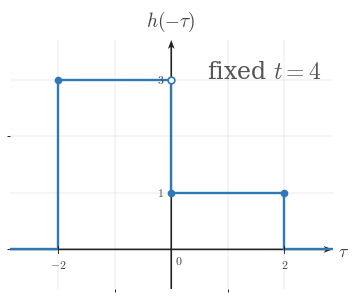

Generate this figure with matplotlib: (Note: this script raises an exception after producing the figure.)
"""Shared matplotlib boilerplate for CTS continuous-time signal figures.

This module centralizes the signal-plot styling used across
EE01-M06-03, Convolution Setup. Later topic workers can copy or adapt these
helpers without re-reading the full style guide.

Only matplotlib and NumPy are used here.
"""

from __future__ import annotations

import matplotlib
matplotlib.use("Agg")

from pathlib import Path

import matplotlib.pyplot as plt
import numpy as np
from matplotlib.ticker import MultipleLocator


BACKGROUND_COLOR = "white"


COURSE_NAME = "Continuous Time Signal Processing"
COURSE_CODE = "CTS"
COURSE_ID = "EE01"
UNIT_NUMBER = 6
UNIT_NAME = "Unit 6"
MODULE_ID = "EE01-M06-03"
MODULE_NUMBER = "6.3"
MODULE_NAME = "Convolution Setup"

CANONICAL_DPI = 300
PX_PER_DATA_UNIT = 150
INCHES_PER_DATA_UNIT = PX_PER_DATA_UNIT / CANONICAL_DPI

def px_to_pt(px):
    """Convert pixels to points at the canonical render scale."""

    return px * 72 / CANONICAL_DPI


def px_to_data(px):
    """Convert pixels to data units at the canonical render scale."""

    return px / PX_PER_DATA_UNIT


MARGIN_LEFT_PX = 115
MARGIN_RIGHT_PX = 120
MARGIN_BOTTOM_PX = 95
MARGIN_TOP_PX = 110

SIGNAL_COLOR = "#2f78b7"
AXIS_COLOR = "#222222"
LABEL_COLOR = "#444444"
TICK_LABEL_COLOR = "#444444"
GRID_COLOR = "#000000"
GUIDE_COLOR = "#777777"
ANNOTATION_COLOR = "#555555"

SIGNAL_LW = px_to_pt(7.1)
SMOOTH_SIGNAL_LW = px_to_pt(5.2)
AXIS_LW = px_to_pt(4.3)
TICK_LW = px_to_pt(2.7)
GRID_LW = px_to_pt(1.3)
GUIDE_LW = px_to_pt(3.3)
ANNOTATION_LW = px_to_pt(2.9)

TICK_LABEL_SIZE = px_to_pt(35.6)
AXIS_LABEL_SIZE = px_to_pt(53.3)
TOP_LABEL_SIZE = px_to_pt(57.8)
ANNOTATION_SIZE = px_to_pt(33.3)

TICK_HALF_LEN = px_to_data(8.25)
OPEN_MARKER_SIZE = px_to_pt(20.0)
CLOSED_MARKER_SIZE = px_to_pt(17.8)
ENDPOINT_EDGEWIDTH = px_to_pt(5.1)

X_TICK_LABEL_Y = -px_to_data(24)
Y_TICK_LABEL_X = px_to_data(18)
ORIGIN_LABEL_X = px_to_data(9)
ORIGIN_LABEL_Y = -px_to_data(12)
X_AXIS_LABEL_X_PAD = px_to_data(15)
X_AXIS_LABEL_Y = -px_to_data(4.5)
Y_AXIS_LABEL_Y_PAD = px_to_data(18)

BRACKET_CAP_HALF_LEN = px_to_data(9)
BRACKET_LABEL_GAP = px_to_data(18)
AMPLITUDE_CAP_HALF_LEN = px_to_data(10.5)

AXIS_ARROW_SHAFT_WIDTH_DATA = px_to_data(4.3)

AXIS_ARROW_KW = dict(
    angles="xy",
    scale_units="xy",
    scale=1,
    units="xy",
    width=AXIS_ARROW_SHAFT_WIDTH_DATA,
    headwidth=4.2,
    headlength=5.5,
    headaxislength=4.3,
    color=AXIS_COLOR,
    pivot="tail",
    clip_on=False,
)


def configure_matplotlib():
    """Apply the shared serif and white-background defaults."""

    plt.rcParams.update(
        {
            "mathtext.fontset": "cm",
            "font.family": "serif",
            "figure.facecolor": BACKGROUND_COLOR,
            "axes.facecolor": BACKGROUND_COLOR,
            "savefig.facecolor": BACKGROUND_COLOR,
        }
    )


configure_matplotlib()


def make_ct_signal_figure(xlim, ylim, *, dpi=CANONICAL_DPI):
    """Create a standard CTS figure sized from explicit data limits."""

    x_range = xlim[1] - xlim[0]
    y_range = ylim[1] - ylim[0]

    axes_w_px = x_range * PX_PER_DATA_UNIT
    axes_h_px = y_range * PX_PER_DATA_UNIT
    fig_w_px = MARGIN_LEFT_PX + axes_w_px + MARGIN_RIGHT_PX
    fig_h_px = MARGIN_BOTTOM_PX + axes_h_px + MARGIN_TOP_PX

    fig, ax = plt.subplots(
        figsize=(fig_w_px / dpi, fig_h_px / dpi),
        dpi=dpi,
        facecolor=BACKGROUND_COLOR,
        constrained_layout=True,
    )

    return fig, ax


def new_ct_figure(*, figsize=None, dpi=CANONICAL_DPI):
    """Create a generic CTS figure with the shared background and layout."""

    return plt.subplots(
        figsize=figsize,
        dpi=dpi,
        facecolor=BACKGROUND_COLOR,
        constrained_layout=True,
    )


def make_output_path(filename, *, image_dir="images"):
    """Return a path in the lesson image folder for a rendered asset."""

    return Path(__file__).resolve().parent / image_dir / filename


def math_label(value):
    """Return a mathtext label for a numeric tick or pass through a string."""

    if isinstance(value, str):
        return value

    numeric = float(value)
    rounded = round(numeric)
    if abs(numeric - rounded) < 1e-9:
        return rf"${int(rounded)}$"
    return rf"${numeric:g}$"


def setup_ct_signal_axes(
    ax,
    *,
    xlim,
    ylim,
    xticks,
    yticks,
    x_axis_label=r"$t$",
    y_axis_label=r"$x(t)$",
    show_grid=True,
    show_origin=True,
    y_tick_label_side="left",
    show_x_tick_labels=True,
    show_y_tick_labels=True,
    x_minor_grid_step=1,
    y_minor_grid_step=1,
    equal_aspect=True,
):
    """Configure a clean continuous-time signal axis layout."""

    ax.set_xlim(*xlim)
    ax.set_ylim(*ylim)

    if equal_aspect:
        ax.set_aspect("equal", adjustable="box")

    ax.set_xticks(xticks)
    ax.set_yticks(yticks)
    ax.xaxis.set_minor_locator(MultipleLocator(x_minor_grid_step))
    ax.yaxis.set_minor_locator(MultipleLocator(y_minor_grid_step))

    if show_grid:
        ax.grid(True, which="both", linewidth=GRID_LW, alpha=0.18, color=GRID_COLOR)
        ax.set_axisbelow(True)

    for spine in ax.spines.values():
        spine.set_visible(False)

    ax.tick_params(left=False, bottom=False, labelleft=False, labelbottom=False)

    x_axis_start, x_axis_end = xlim
    y_axis_start, y_axis_end = ylim

    # Draw axes through the origin with arrowheads only on positive ends.
    ax.quiver(x_axis_start, 0, x_axis_end - x_axis_start, 0, **AXIS_ARROW_KW)
    ax.quiver(0, y_axis_start, 0, y_axis_end - y_axis_start, **AXIS_ARROW_KW)

    for t in xticks:
        if abs(t) < 1e-12:
            continue

        ax.plot([t, t], [-TICK_HALF_LEN, TICK_HALF_LEN],
                color=AXIS_COLOR, lw=TICK_LW, zorder=5)

        if show_x_tick_labels:
            ax.text(t, X_TICK_LABEL_Y, math_label(t),
                    fontsize=TICK_LABEL_SIZE, ha="center", va="top",
                    color=TICK_LABEL_COLOR, zorder=6)

    for y in yticks:
        if abs(y) < 1e-12:
            continue

        ax.plot([-TICK_HALF_LEN, TICK_HALF_LEN], [y, y],
                color=AXIS_COLOR, lw=TICK_LW, zorder=5)

        if show_y_tick_labels:
            if y_tick_label_side == "right":
                ax.text(Y_TICK_LABEL_X, y, math_label(y),
                        fontsize=TICK_LABEL_SIZE, ha="left", va="center",
                        color=TICK_LABEL_COLOR, zorder=6)
            else:
                ax.text(-Y_TICK_LABEL_X, y, math_label(y),
                        fontsize=TICK_LABEL_SIZE, ha="right", va="center",
                        color=TICK_LABEL_COLOR, zorder=6)

    if show_origin:
        ax.text(ORIGIN_LABEL_X, ORIGIN_LABEL_Y, r"$0$",
                fontsize=TICK_LABEL_SIZE, ha="left", va="top",
                color=TICK_LABEL_COLOR, zorder=6)

    if x_axis_label is not None:
        ax.text(x_axis_end + X_AXIS_LABEL_X_PAD, X_AXIS_LABEL_Y, x_axis_label,
                fontsize=AXIS_LABEL_SIZE, ha="left", va="center",
                color=LABEL_COLOR, clip_on=False)

    if y_axis_label is not None:
        ax.text(0, y_axis_end + Y_AXIS_LABEL_Y_PAD, y_axis_label,
                fontsize=TOP_LABEL_SIZE, ha="center", va="bottom",
                color=LABEL_COLOR, clip_on=False)


def plot_signal(ax, t, x, *, lw=SIGNAL_LW, color=SIGNAL_COLOR, zorder=4):
    """Plot a connected piecewise continuous-time signal trace."""

    ax.plot(
        t,
        x,
        color=color,
        linewidth=lw,
        solid_capstyle="butt",
        solid_joinstyle="miter",
        zorder=zorder,
    )


def plot_smooth_signal(ax, t, x, *, lw=SMOOTH_SIGNAL_LW, color=SIGNAL_COLOR, zorder=4):
    """Plot a smooth signal curve."""

    ax.plot(
        t,
        x,
        color=color,
        linewidth=lw,
        solid_capstyle="round",
        zorder=zorder,
    )


def draw_open_endpoint(ax, t0, x0):
    """Draw an open endpoint marker."""

    ax.plot(
        t0,
        x0,
        marker="o",
        markersize=OPEN_MARKER_SIZE,
        markerfacecolor="white",
        markeredgecolor=SIGNAL_COLOR,
        markeredgewidth=ENDPOINT_EDGEWIDTH,
        linestyle="None",
        zorder=6,
    )


def draw_closed_endpoint(ax, t0, x0):
    """Draw a closed endpoint marker."""

    ax.plot(
        t0,
        x0,
        marker="o",
        markersize=CLOSED_MARKER_SIZE,
        markerfacecolor=SIGNAL_COLOR,
        markeredgecolor=SIGNAL_COLOR,
        markeredgewidth=ENDPOINT_EDGEWIDTH,
        linestyle="None",
        zorder=6,
    )


def draw_dotted_guide(ax, x_values, y_values):
    """Draw a subtle dotted guide line."""

    ax.plot(
        x_values,
        y_values,
        color=GUIDE_COLOR,
        linewidth=GUIDE_LW,
        linestyle=(0, (1.1, 2.4)),
        zorder=3,
    )


def draw_vertical_marker_line(
    ax,
    x,
    y0,
    y1,
    *,
    color=GUIDE_COLOR,
    linestyle=(0, (1.1, 2.4)),
    lw=GUIDE_LW,
    zorder=3,
):
    """Draw a vertical guide or marker line."""

    ax.plot([x, x], [y0, y1], color=color, linewidth=lw, linestyle=linestyle, zorder=zorder)


def draw_horizontal_marker_line(
    ax,
    y,
    x0,
    x1,
    *,
    color=GUIDE_COLOR,
    linestyle=(0, (1.1, 2.4)),
    lw=GUIDE_LW,
    zorder=3,
):
    """Draw a horizontal guide or marker line."""

    ax.plot([x0, x1], [y, y], color=color, linewidth=lw, linestyle=linestyle, zorder=zorder)


def draw_support_bracket(
    ax,
    start,
    end,
    y=-0.38,
    *,
    label=None,
    color=ANNOTATION_COLOR,
):
    """Draw a bracket marking a support or duration interval."""

    ax.plot([start, end], [y, y], color=color, linewidth=ANNOTATION_LW, zorder=5)
    ax.plot([start, start], [y - BRACKET_CAP_HALF_LEN, y + BRACKET_CAP_HALF_LEN],
            color=color, linewidth=ANNOTATION_LW, zorder=5)
    ax.plot([end, end], [y - BRACKET_CAP_HALF_LEN, y + BRACKET_CAP_HALF_LEN],
            color=color, linewidth=ANNOTATION_LW, zorder=5)
    if label is not None:
        ax.text(
            (start + end) / 2,
            y - BRACKET_LABEL_GAP,
            label,
            fontsize=ANNOTATION_SIZE,
            ha="center",
            va="top",
            color=color,
        )


def draw_duration_bracket(ax, start, end, y=-0.38, *, label=None):
    """Convenience wrapper for a support-duration bracket."""

    draw_support_bracket(ax, start, end, y=y, label=label)


def draw_amplitude_bracket(
    ax,
    x_bracket,
    y0,
    y1,
    *,
    color=ANNOTATION_COLOR,
):
    """Draw a vertical amplitude bracket."""

    ax.plot([x_bracket, x_bracket], [y0, y1], color=color, linewidth=ANNOTATION_LW, zorder=5)
    ax.plot([x_bracket - AMPLITUDE_CAP_HALF_LEN, x_bracket + AMPLITUDE_CAP_HALF_LEN], [y0, y0],
            color=color, linewidth=ANNOTATION_LW, zorder=5)
    ax.plot([x_bracket - AMPLITUDE_CAP_HALF_LEN, x_bracket + AMPLITUDE_CAP_HALF_LEN], [y1, y1],
            color=color, linewidth=ANNOTATION_LW, zorder=5)


def draw_offset_line(ax, x_start, x_end, offset):
    """Draw a baseline or offset reference line."""

    draw_horizontal_marker_line(ax, offset, x_start, x_end)


def shade_region(ax, x_left, x_right, *, alpha=0.08, color=SIGNAL_COLOR, zorder=0):
    """Shade a vertical support region."""

    ax.axvspan(x_left, x_right, color=color, alpha=alpha, zorder=zorder)


def unit_step(t):
    """Return the unit step u(t)."""

    return np.where(np.asarray(t, dtype=float) >= 0, 1.0, 0.0)


def rect_pulse(t, width=1.0, amplitude=1.0, center=0.0):
    """Return a centered rectangular pulse."""

    t = np.asarray(t, dtype=float)
    half_width = width / 2.0
    return amplitude * np.where(np.abs(t - center) <= half_width, 1.0, 0.0)


def triangular_pulse(t, width=1.0, amplitude=1.0, center=0.0):
    """Return a centered triangular pulse."""

    t = np.asarray(t, dtype=float)
    half_width = width / 2.0
    slope = np.maximum(1.0 - np.abs(t - center) / half_width, 0.0)
    return amplitude * slope


def causal_exponential(t, alpha=1.0, amplitude=1.0, t0=0.0):
    """Return a causal exponential amplitude * exp(-alpha * (t - t0)) * u(t - t0)."""

    tau = np.asarray(t, dtype=float) - t0
    return amplitude * np.exp(-alpha * tau) * unit_step(tau)


def shifted_causal_exponential(t, alpha=1.0, amplitude=1.0, shift=0.0):
    """Alias for a delayed causal exponential."""

    return causal_exponential(t, alpha=alpha, amplitude=amplitude, t0=shift)


def piecewise_linear(xs, ys):
    """Return NumPy arrays for a piecewise linear trace."""

    return np.asarray(xs, dtype=float), np.asarray(ys, dtype=float)


def time_shift(t, shift):
    """Shift a time vector by a constant amount."""

    return np.asarray(t, dtype=float) + shift


def time_reverse(t):
    """Reverse a time vector about the origin."""

    return -np.asarray(t, dtype=float)


def draw_piecewise_constant_signal(
    ax,
    segments,
    *,
    xlim,
    baseline=0.0,
    color=SIGNAL_COLOR,
    lw=SIGNAL_LW,
    zorder=4,
):
    """Draw a connected piecewise-constant signal with endpoint markers."""

    t = [xlim[0]]
    x = [baseline]
    current_x = xlim[0]
    current_y = baseline

    for idx, (start, end, level, left_closed, right_closed) in enumerate(segments):
        if start != current_x:
            t.append(start)
            x.append(current_y)

        t.append(start)
        x.append(level)
        t.append(end)
        x.append(level)

        next_start = segments[idx + 1][0] if idx + 1 < len(segments) else xlim[1]
        if next_start != end:
            if level != baseline:
                t.append(end)
                x.append(baseline)
            current_y = baseline
        else:
            current_y = level

        current_x = end

    if current_x < xlim[1]:
        t.append(xlim[1])
        x.append(baseline)

    plot_signal(ax, t, x, lw=lw, color=color, zorder=zorder)

    for start, end, level, left_closed, right_closed in segments:
        (draw_closed_endpoint if left_closed else draw_open_endpoint)(ax, start, level)
        (draw_closed_endpoint if right_closed else draw_open_endpoint)(ax, end, level)


def make_stacked_ct_signal_figure(xlim, panel_ylims, *, gap_px=38, dpi=CANONICAL_DPI):
    """Create a stacked CTS figure sized from explicit panel data limits."""

    x_range = xlim[1] - xlim[0]
    axes_w_px = x_range * PX_PER_DATA_UNIT
    axes_h_px = sum((ylim[1] - ylim[0]) * PX_PER_DATA_UNIT for ylim in panel_ylims)
    fig_w_px = MARGIN_LEFT_PX + axes_w_px + MARGIN_RIGHT_PX
    fig_h_px = MARGIN_TOP_PX + axes_h_px + MARGIN_BOTTOM_PX + gap_px * (len(panel_ylims) - 1)

    fig = plt.figure(
        figsize=(fig_w_px / dpi, fig_h_px / dpi),
        dpi=dpi,
        facecolor=BACKGROUND_COLOR,
        constrained_layout=True,
    )
    gridspec = fig.add_gridspec(len(panel_ylims), 1, height_ratios=[ylim[1] - ylim[0] for ylim in panel_ylims])
    axes = [fig.add_subplot(gridspec[i, 0]) for i in range(len(panel_ylims))]
    return fig, axes


def save_figure(fig, output_path):
    """Save a figure to disk with the shared export settings."""

    output_path.parent.mkdir(parents=True, exist_ok=True)
    fig.savefig(output_path, dpi=CANONICAL_DPI, bbox_inches="tight", facecolor=BACKGROUND_COLOR)
    plt.close(fig)



def _ax_text(ax, item):
    ax.text(
        item["x"],
        item["y"],
        item["text"],
        fontsize=item.get("fontsize", ANNOTATION_SIZE),
        ha=item.get("ha", "center"),
        va=item.get("va", "center"),
        color=item.get("color", ANNOTATION_COLOR),
        rotation=item.get("rotation", 0),
        zorder=item.get("zorder", 8),
        clip_on=item.get("clip_on", False),
    )


def _fig_text(fig, item):
    fig.text(
        item["x"],
        item["y"],
        item["text"],
        fontsize=item.get("fontsize", ANNOTATION_SIZE),
        ha=item.get("ha", "center"),
        va=item.get("va", "center"),
        color=item.get("color", ANNOTATION_COLOR),
        rotation=item.get("rotation", 0),
        zorder=item.get("zorder", 8),
    )


def _fig_arrow(fig, arrow):
    fig.axes[0].annotate(
        "",
        xy=(arrow["x2"], arrow["y2"]),
        xytext=(arrow["x1"], arrow["y1"]),
        xycoords="figure fraction",
        textcoords="figure fraction",
        arrowprops=dict(
            arrowstyle=arrow.get("arrowstyle", "->"),
            color=arrow.get("color", ANNOTATION_COLOR),
            lw=arrow.get("lw", 2.2),
            shrinkA=0,
            shrinkB=0,
        ),
        zorder=arrow.get("zorder", 8),
    )


def _auto_bounds(segments, xticks, *, x_pad=0.85, y_pad=0.7, top_pad=0.0, bottom_pad=0.0):
    xs = [0.0]
    ys = [0.0]
    for start, end, height, _, _ in segments:
        xs.extend([float(start), float(end)])
        ys.append(float(height))
    xs.extend(float(x) for x in xticks)
    xmin = min(xs) - x_pad
    xmax = max(xs) + x_pad
    ymin = min(ys) - y_pad - bottom_pad
    ymax = max(ys) + y_pad + top_pad
    return (xmin, xmax), (ymin, ymax)


def _make_panel(
    segments,
    *,
    y_label,
    xticks,
    yticks,
    x_axis_label=r"$\tau$",
    xlim=None,
    ylim=None,
    show_grid=True,
    show_origin=True,
    show_x_tick_labels=True,
    show_y_tick_labels=True,
    y_tick_label_side="left",
    equal_aspect=True,
    x_pad=0.85,
    y_pad=0.7,
    top_pad=0.0,
    bottom_pad=0.0,
    baseline=0.0,
    reflection_axis=None,
    shade_regions=None,
    support_brackets=None,
    vertical_lines=None,
    horizontal_lines=None,
    texts=None,
):
    if xlim is None or ylim is None:
        xlim, ylim = _auto_bounds(
            segments,
            xticks,
            x_pad=x_pad,
            y_pad=y_pad,
            top_pad=top_pad,
            bottom_pad=bottom_pad,
        )
    return {
        "segments": segments,
        "xlim": xlim,
        "ylim": ylim,
        "xticks": xticks,
        "yticks": yticks,
        "x_axis_label": x_axis_label,
        "y_label": y_label,
        "show_grid": show_grid,
        "show_origin": show_origin,
        "show_x_tick_labels": show_x_tick_labels,
        "show_y_tick_labels": show_y_tick_labels,
        "y_tick_label_side": y_tick_label_side,
        "equal_aspect": equal_aspect,
        "baseline": baseline,
        "reflection_axis": reflection_axis,
        "shade_regions": shade_regions or [],
        "support_brackets": support_brackets or [],
        "vertical_lines": vertical_lines or [],
        "horizontal_lines": horizontal_lines or [],
        "texts": texts or [],
    }


def _render_panel(ax, panel):
    setup_ct_signal_axes(
        ax,
        xlim=tuple(panel["xlim"]),
        ylim=tuple(panel["ylim"]),
        xticks=panel["xticks"],
        yticks=panel["yticks"],
        x_axis_label=panel.get("x_axis_label", r"$\tau$"),
        y_axis_label=panel.get("y_label", r"$x(\tau)$"),
        show_grid=panel.get("show_grid", True),
        show_origin=panel.get("show_origin", True),
        y_tick_label_side=panel.get("y_tick_label_side", "left"),
        show_x_tick_labels=panel.get("show_x_tick_labels", True),
        show_y_tick_labels=panel.get("show_y_tick_labels", True),
        x_minor_grid_step=1,
        y_minor_grid_step=1,
        equal_aspect=panel.get("equal_aspect", True),
    )

    for span in panel.get("shade_regions", []):
        shade_region(
            ax,
            span["x_left"],
            span["x_right"],
            alpha=span.get("alpha", 0.08),
            color=span.get("color", SIGNAL_COLOR),
            zorder=span.get("zorder", 0),
        )

    if panel.get("reflection_axis") is not None:
        draw_vertical_marker_line(
            ax,
            panel["reflection_axis"],
            panel["ylim"][0],
            panel["ylim"][1],
            color=panel.get("reflection_color", GUIDE_COLOR),
            linestyle=panel.get("reflection_linestyle", (0, (4.0, 4.0))),
            lw=panel.get("reflection_lw", GUIDE_LW),
            zorder=panel.get("reflection_zorder", 3),
        )

    for line in panel.get("vertical_lines", []):
        draw_vertical_marker_line(
            ax,
            line["x"],
            line["y0"],
            line["y1"],
            color=line.get("color", GUIDE_COLOR),
            linestyle=line.get("linestyle", (0, (1.1, 2.4))),
            lw=line.get("lw", GUIDE_LW),
            zorder=line.get("zorder", 3),
        )

    for line in panel.get("horizontal_lines", []):
        draw_horizontal_marker_line(
            ax,
            line["y"],
            line["x0"],
            line["x1"],
            color=line.get("color", GUIDE_COLOR),
            linestyle=line.get("linestyle", (0, (1.1, 2.4))),
            lw=line.get("lw", GUIDE_LW),
            zorder=line.get("zorder", 3),
        )

    if panel.get("segments"):
        draw_piecewise_constant_signal(
            ax,
            panel["segments"],
            xlim=tuple(panel["xlim"]),
            baseline=panel.get("baseline", 0.0),
            color=panel.get("signal_color", SIGNAL_COLOR),
            lw=panel.get("signal_lw", SIGNAL_LW),
            zorder=panel.get("signal_zorder", 4),
        )

    for bracket in panel.get("support_brackets", []):
        draw_support_bracket(
            ax,
            bracket["start"],
            bracket["end"],
            y=bracket.get("y", -0.38),
            label=bracket.get("label"),
            color=bracket.get("color", ANNOTATION_COLOR),
        )

    for item in panel.get("texts", []):
        _ax_text(ax, item)


def render(spec):
    if spec["kind"] == "stacked":
        fig, axes = make_stacked_ct_signal_figure(
            tuple(spec["xlim"]),
            [tuple(panel["ylim"]) for panel in spec["panels"]],
            gap_px=spec.get("gap_px", 38),
        )
        for ax, panel in zip(axes, spec["panels"]):
            _render_panel(ax, panel)
    else:
        fig, ax = make_ct_signal_figure(tuple(spec["panel"]["xlim"]), tuple(spec["panel"]["ylim"]))
        _render_panel(ax, spec["panel"])

    for item in spec.get("fig_texts", []):
        _fig_text(fig, item)

    for arrow in spec.get("fig_arrows", []):
        _fig_arrow(fig, arrow)

    save_figure(fig, Path(spec["image_output_path"]))

SPEC = {'kind': 'single',
 'image_output_path': '/home/jake/Developer/MA/PIPELINE/Electrical-and-Computer-Engineering/2-Build-Lessons/4-Image-Generation/1-Outputs/Continuous-Time-Signal-Processing/6.3--convolution-setup-Images/images/l006-s003-qg-q002-prompt-q002.png',
 'panel': {'segments': [(-2, 0, 3, True, False), (0, 2, 1, True, True)],
           'xlim': (-2.85, 2.85),
           'ylim': (-0.7, 3.7),
           'xticks': [-2, 0, 2],
           'yticks': [1, 3],
           'x_axis_label': '$\\tau$',
           'y_label': '$h(-\\tau)$',
           'show_grid': True,
           'show_origin': True,
           'show_x_tick_labels': True,
           'show_y_tick_labels': True,
           'y_tick_label_side': 'left',
           'equal_aspect': True,
           'baseline': 0.0,
           'reflection_axis': None,
           'shade_regions': [],
           'support_brackets': [],
           'vertical_lines': [],
           'horizontal_lines': [],
           'texts': [{'x': 2.65,
                      'y': 3.35,
                      'text': 'fixed $t=4$',
                      'fontsize': 17,
                      'ha': 'right',
                      'va': 'top'}]},
 'fig_texts': [],
 'fig_arrows': []}

if __name__ == "__main__":
    render(SPEC)
